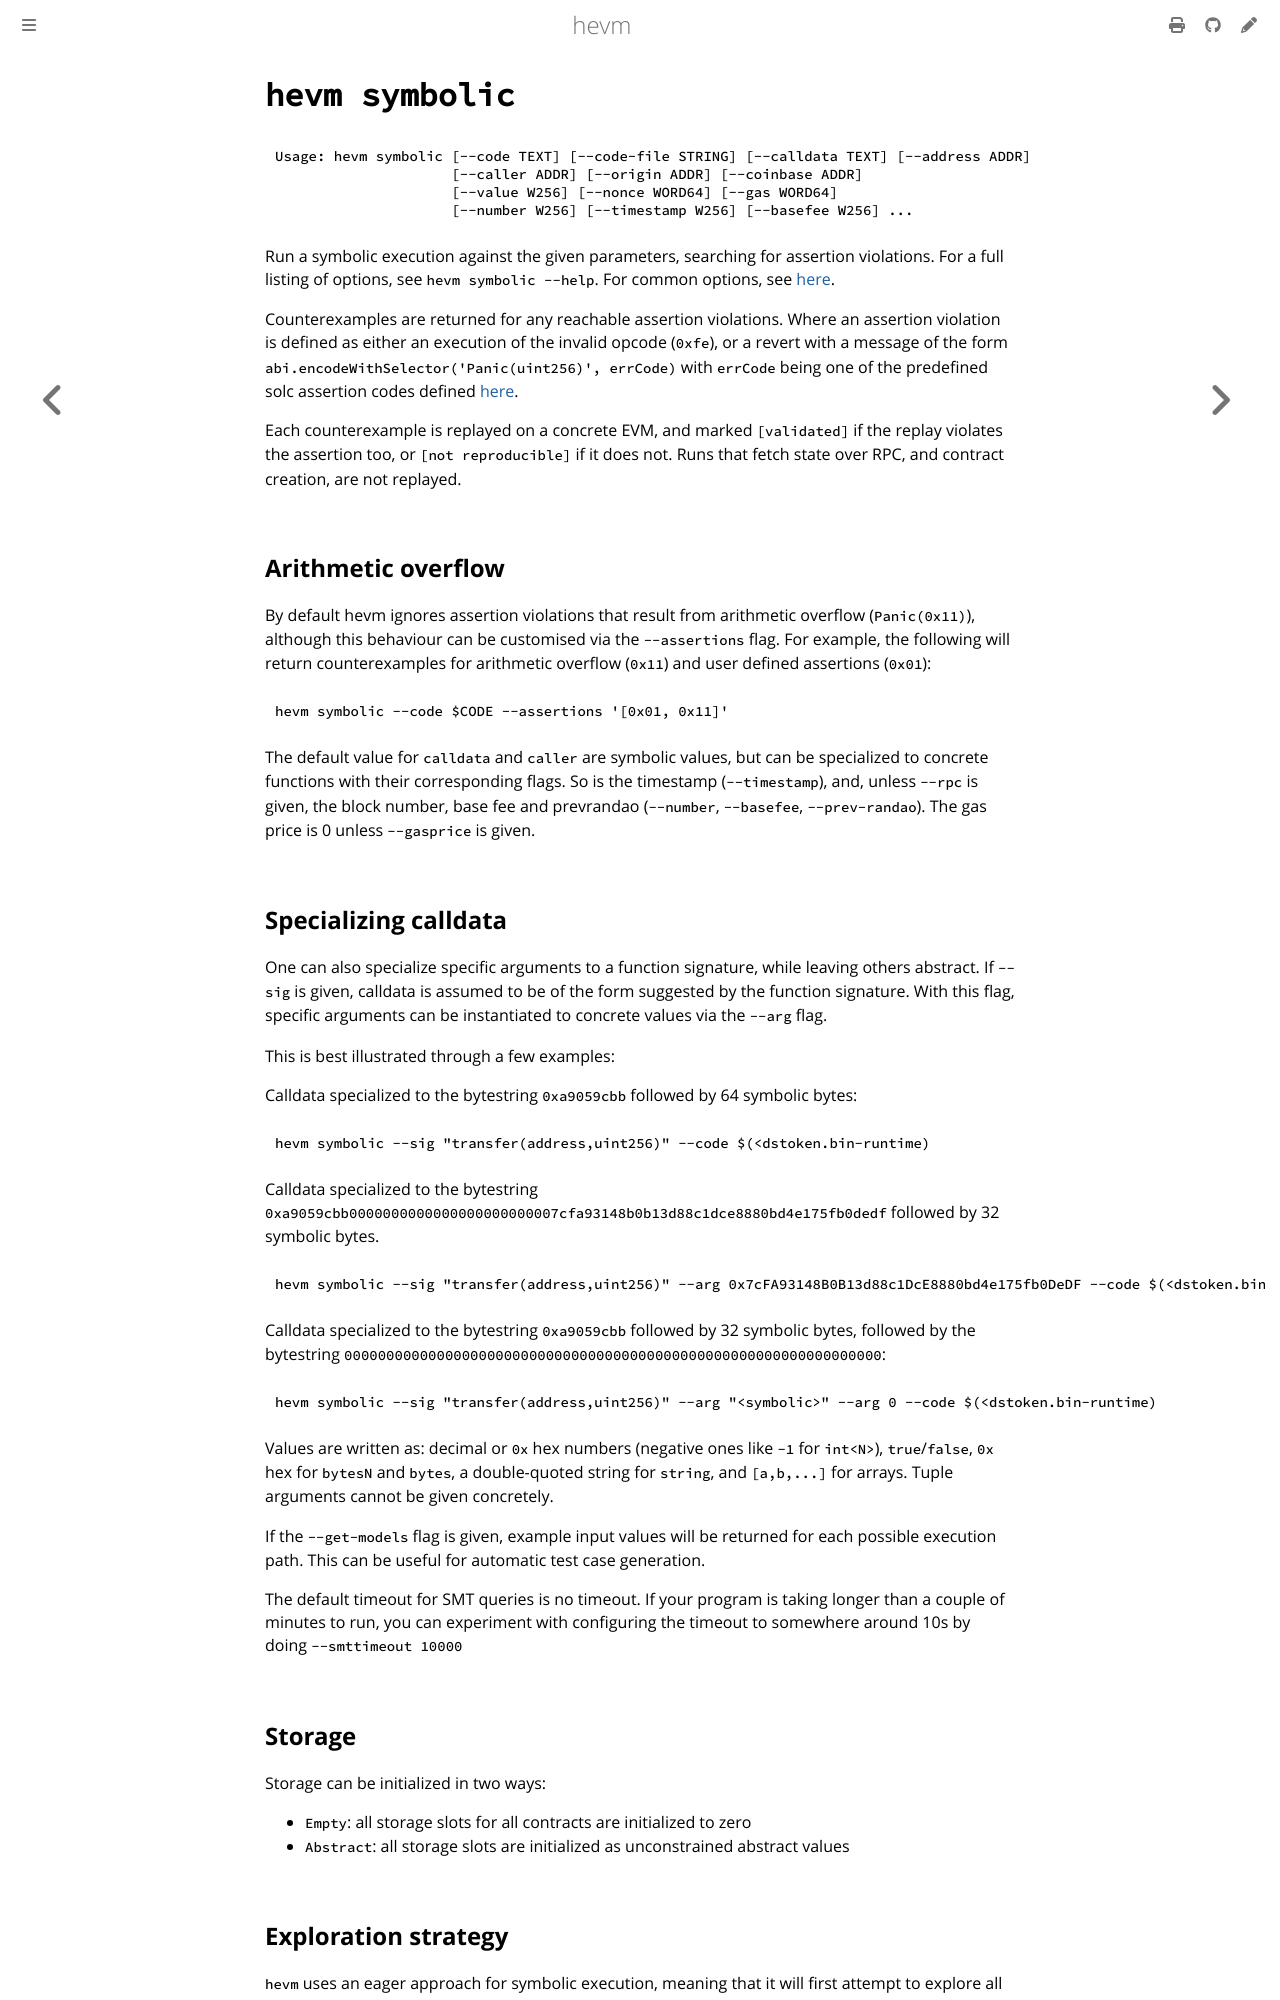

repository: argotorg/hevm · page: symbolic.html · generator: mdbook

# `hevm symbolic`

```plain
Usage: hevm symbolic [--code TEXT] [--code-file STRING] [--calldata TEXT] [--address ADDR]
                     [--caller ADDR] [--origin ADDR] [--coinbase ADDR]
                     [--value W256] [--nonce WORD64] [--gas WORD64]
                     [--number W256] [--timestamp W256] [--basefee W256] ...
```

Run a symbolic execution against the given parameters, searching for assertion
violations. For a full listing of options, see `hevm symbolic --help`.
For common options, see [here](./common-options.md).

Counterexamples are returned for any reachable assertion violations. Where
an assertion violation is defined as either an execution of the invalid opcode
(`0xfe`), or a revert with a message of the form
`abi.encodeWithSelector('Panic(uint256)', errCode)` with `errCode` being one of
the predefined solc assertion codes defined
[here](https://docs.soliditylang.org/en/latest/control-structures.html#panic-via-assert-and-error-via-require).

Each counterexample is replayed on a concrete EVM, and marked `[validated]` if the
replay violates the assertion too, or `[not reproducible]` if it does not. Runs
that fetch state over RPC, and contract creation, are not replayed.

## Arithmetic overflow

By default hevm ignores assertion violations that result from arithmetic
overflow (`Panic(0x11)`), although this behaviour can be customised via the
`--assertions` flag. For example, the following will return counterexamples for
arithmetic overflow (`0x11`) and user defined assertions (`0x01`):

```
hevm symbolic --code $CODE --assertions '[0x01, 0x11]'
```

The default value for `calldata` and `caller` are symbolic values, but can be
specialized to concrete functions with their corresponding flags. So is the
timestamp (`--timestamp`), and, unless `--rpc` is given, the block number, base
fee and prevrandao (`--number`, `--basefee`, `--prev-randao`). The gas price is
0 unless `--gasprice` is given.

## Specializing calldata

One can also specialize specific arguments to a function signature, while
leaving others abstract. If `--sig` is given, calldata is assumed to be of the
form suggested by the function signature. With this flag, specific arguments
can be instantiated to concrete values via the `--arg` flag.

This is best illustrated through a few examples:

Calldata specialized to the bytestring `0xa9059cbb` followed by 64 symbolic bytes:

```shell
hevm symbolic --sig "transfer(address,uint256)" --code $(<dstoken.bin-runtime)
```

Calldata specialized to the bytestring
`0xa9059cbb0000000000000000000000007cfa93148b0b13d88c1dce8880bd4e175fb0dedf`
followed by 32 symbolic bytes.

```shell
hevm symbolic --sig "transfer(address,uint256)" --arg 0x7cFA93148B0B13d88c1DcE8880bd4e175fb0DeDF --code $(<dstoken.bin-runtime)
```

Calldata specialized to the bytestring `0xa9059cbb` followed by 32 symbolic
bytes, followed by the bytestring
`0000000000000000000000000000000000000000000000000000000000000000`:

```shell
hevm symbolic --sig "transfer(address,uint256)" --arg "<symbolic>" --arg 0 --code $(<dstoken.bin-runtime)
```

Values are written as: decimal or `0x` hex numbers (negative ones like `-1` for
`int<N>`), `true`/`false`, `0x` hex for `bytesN` and `bytes`, a double-quoted
string for `string`, and `[a,b,...]` for arrays. Tuple arguments cannot be given
concretely.

If the `--get-models` flag is given, example input values will be returned for
each possible execution path. This can be useful for automatic test case
generation.

The default timeout for SMT queries is no timeout. If your program is taking
longer than a couple of minutes to run, you can experiment with configuring the
timeout to somewhere around 10s by doing `--smttimeout 10000`

## Storage

Storage can be initialized in two ways:

- `Empty`: all storage slots for all contracts are initialized to zero
- `Abstract`: all storage slots are initialized as unconstrained abstract values
